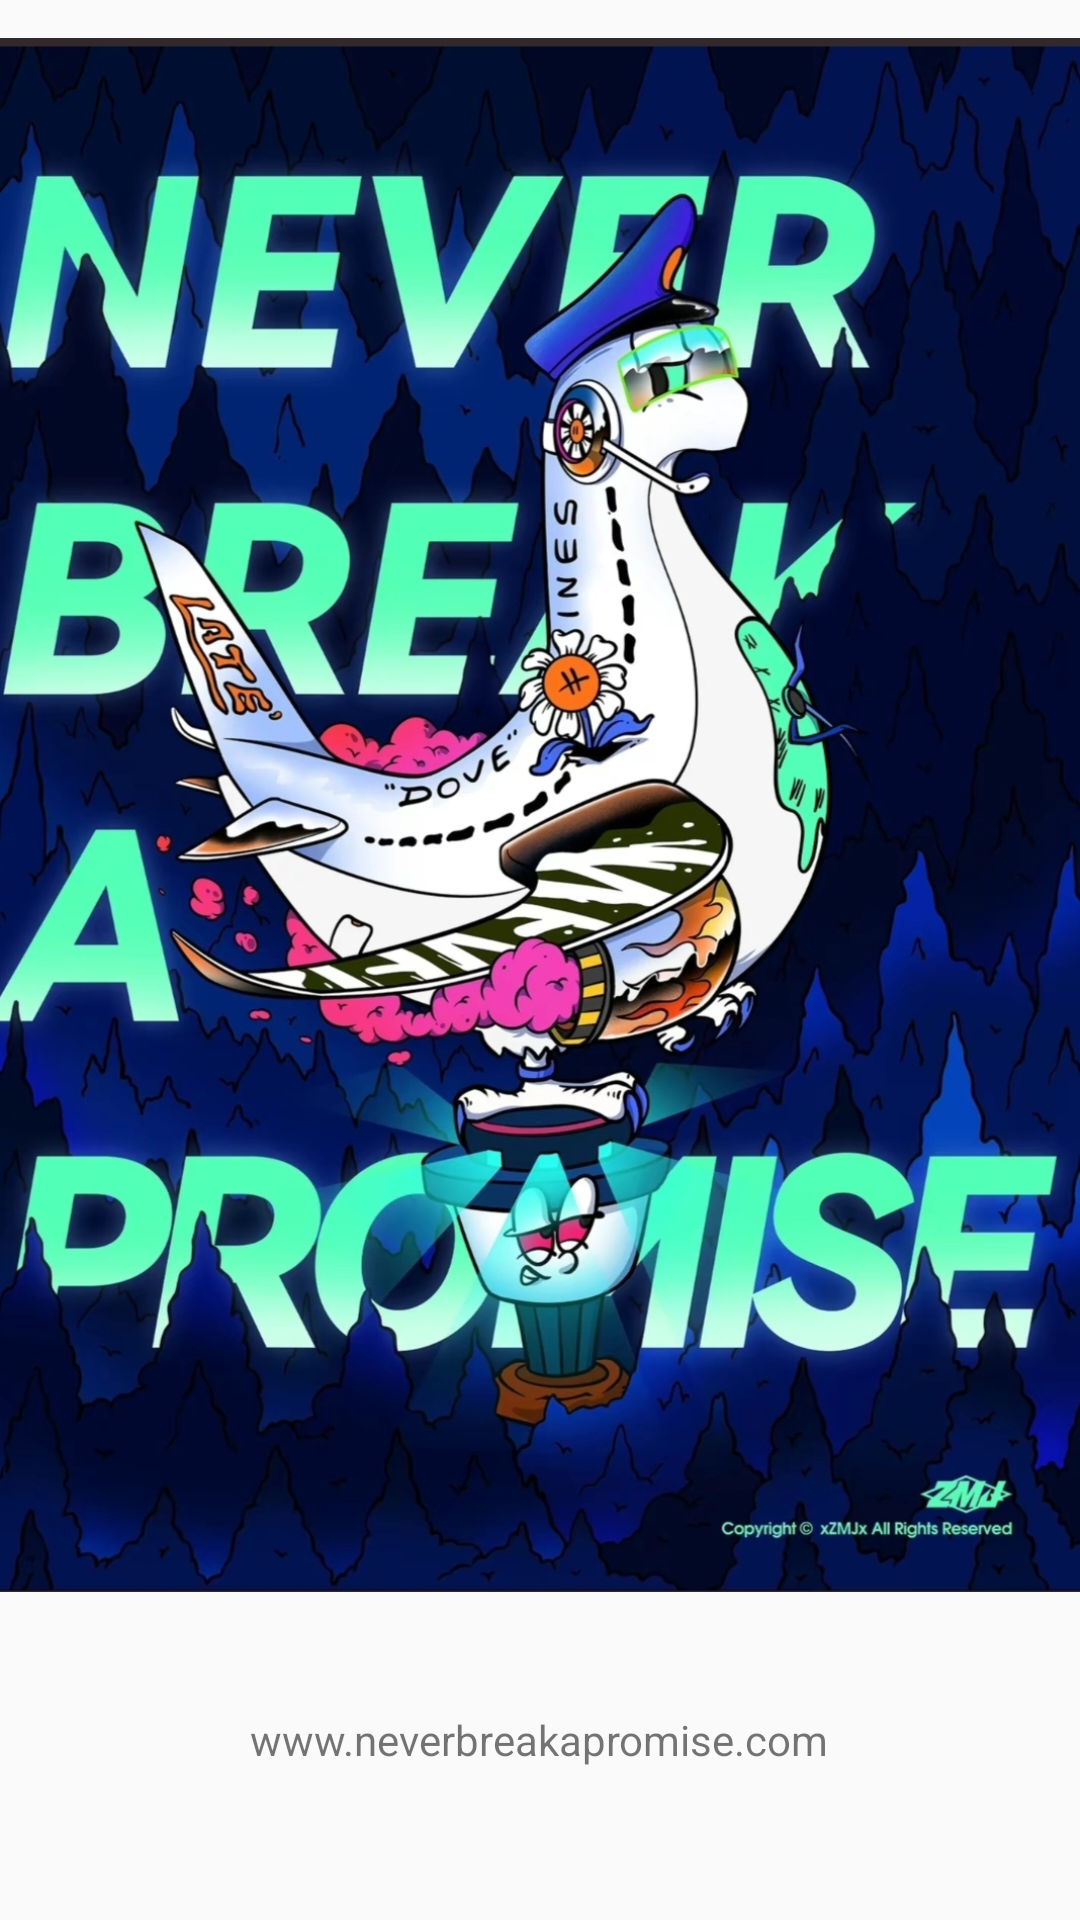

The Android layout XML behind this screen, and the referenced resources:
<!-- AndroidManifest.xml: application theme Theme.SaveTheDate -->
<!-- res/layout/activity_flash.xml -->
<?xml version="1.0" encoding="utf-8"?>
<LinearLayout xmlns:android="http://schemas.android.com/apk/res/android"
    xmlns:app="http://schemas.android.com/apk/res-auto"
    xmlns:tools="http://schemas.android.com/tools"
    android:layout_width="match_parent"
    android:layout_height="match_parent"
    android:orientation="vertical"
    tools:context=".Activity.FlashActivity">

    <LinearLayout
        android:layout_width="match_parent"
        android:layout_height="0dp"
        android:layout_weight="7">
        <ImageView
            android:layout_width="wrap_content"
            android:layout_height="wrap_content"
            android:src="@drawable/flash"/>
    </LinearLayout>
    <LinearLayout
        android:layout_width="wrap_content"
        android:layout_height="wrap_content"
        android:layout_weight="0.7"
        android:orientation="horizontal"
        android:layout_gravity="center">
        <TextView
            android:layout_width="wrap_content"
            android:layout_height="wrap_content"
            android:layout_weight="1"
            android:layout_gravity="center"
            android:text="www.neverbreakapromise.com">

        </TextView>


    </LinearLayout>
    <LinearLayout
        android:layout_width="match_parent"
        android:layout_height="0dp"
        android:layout_weight="0.3">

    </LinearLayout>

</LinearLayout>
<!-- resources referenced by this layout -->
<resources>
  <!-- drawable flash: jpg bitmap (drawable-hdpi, 534279 bytes) -->
  <style name="Theme.SaveTheDate" parent="Theme.AppCompat.Light.DarkActionBar">
          
          <item name="windowNoTitle">true</item>
          <item name="colorPrimary">@color/white</item>
          <item name="colorPrimaryDark">@color/colorPrimaryDark</item>
          <item name="colorAccent">@color/colorAccent</item>
      </style>
  <!-- not gathered from this repository: default colours our renderer supplied (Android Studio template values) -->
  <color name="white">#FFFFFFFF</color>
  <color name="colorPrimaryDark">#FF3700B3</color>
  <color name="colorAccent">#FF03DAC5</color>
</resources>
